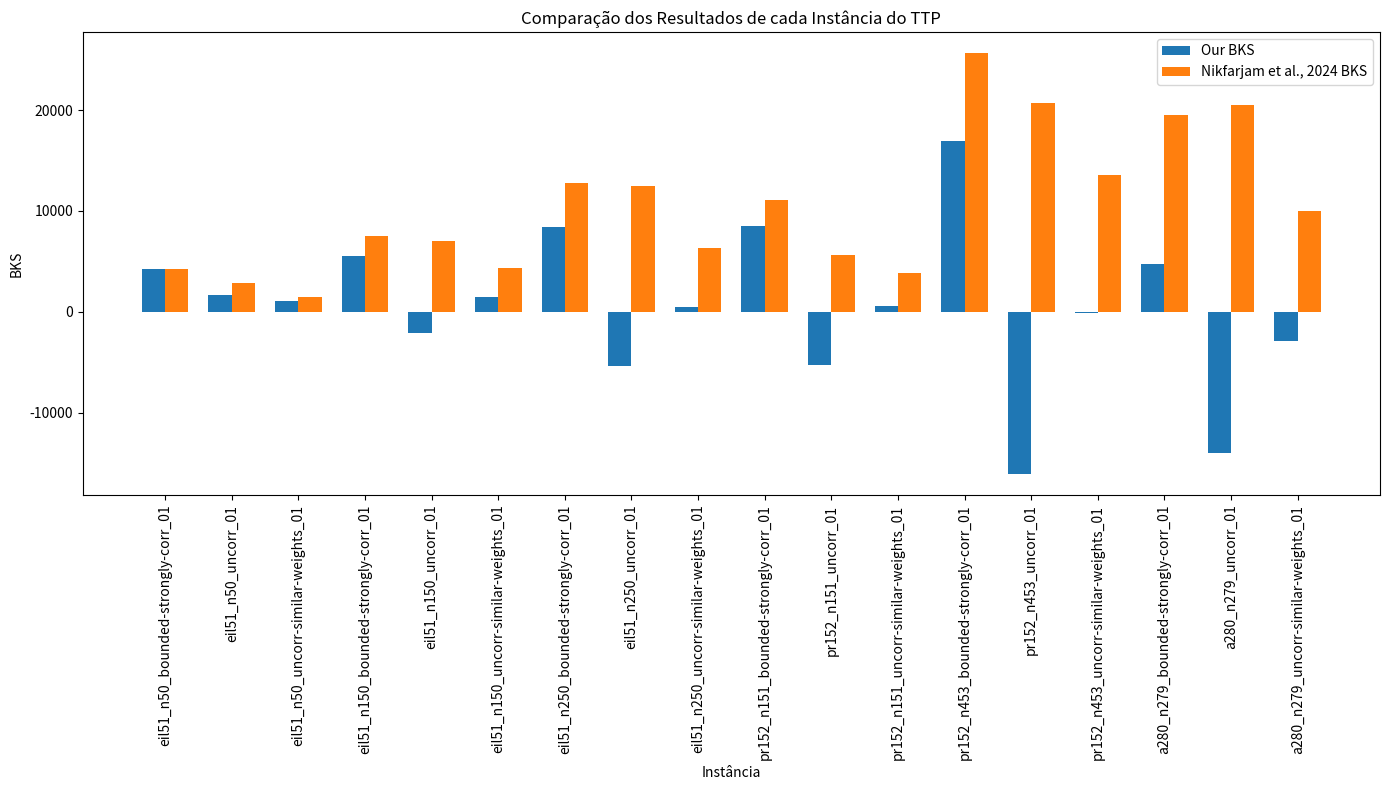

Here is the Python script that generated this plot:
import matplotlib.pyplot as plt
import numpy as np

# Dados fornecidos
instancias = [
    "eil51_n50_bounded-strongly-corr_01", "eil51_n50_uncorr_01", "eil51_n50_uncorr-similar-weights_01",
    "eil51_n150_bounded-strongly-corr_01", "eil51_n150_uncorr_01", "eil51_n150_uncorr-similar-weights_01",
    "eil51_n250_bounded-strongly-corr_01", "eil51_n250_uncorr_01", "eil51_n250_uncorr-similar-weights_01",
    "pr152_n151_bounded-strongly-corr_01", "pr152_n151_uncorr_01", "pr152_n151_uncorr-similar-weights_01",
    "pr152_n453_bounded-strongly-corr_01", "pr152_n453_uncorr_01", "pr152_n453_uncorr-similar-weights_01",
    "a280_n279_bounded-strongly-corr_01", "a280_n279_uncorr_01", "a280_n279_uncorr-similar-weights_01"
]
our_bks = [
    4273.36, 1703.85, 1097.23, 5501.45, -2134.34, 1458.29,
    8404.35, -5435.34, 438.85, 8527.4, -5256.32, 596.82,
    16898.08, -16087.98, -115.5, 4698.65, -14014.31, -2896.29
]
nikfarjam_bks = [
    4269.4, 2871.1, 1460, 7532, 7037, 4365,
    12804, 12478, 6359, 11117.4, 5615, 3791.9,
    25664.4, 20705.8, 13556.9, 19499, 20491, 9998
]

x = np.arange(len(instancias))  # o rótulo da localização no eixo x
largura = 0.35  # a largura das barras

fig, ax = plt.subplots(figsize=(14, 8))
rects1 = ax.bar(x - largura/2, our_bks, largura, label='Our BKS')
rects2 = ax.bar(x + largura/2, nikfarjam_bks, largura, label='Nikfarjam et al., 2024 BKS')

# Adiciona alguns textos para os rótulos, título e customiza o gráfico
ax.set_xlabel('Instância')
ax.set_ylabel('BKS')
ax.set_title('Comparação dos Resultados de cada Instância do TTP')
ax.set_xticks(x)
ax.set_xticklabels(instancias, rotation=90)
ax.legend()

fig.tight_layout()

# Salva o gráfico como uma imagem
plt.savefig('comparacao_ttp.png', dpi=300)

# Mostra o gráfico
plt.show()